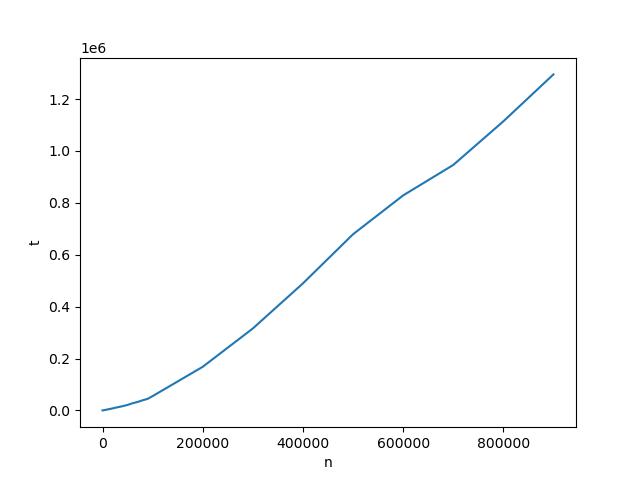

Data behind this chart, as committed beside it:
n, t
10, 3
20, 5
30, 8
40, 13
50, 16
60, 19
70, 23
80, 25
90, 29
100, 31
200, 63
300, 84
400, 111
500, 141
600, 170
700, 212
800, 236
900, 250
1000, 280
2000, 578
3000, 980
4000, 1347
5000, 1727
6000, 2107
7000, 2503
8000, 2886
9000, 3288
10000, 3688
20000, 7766
30000, 12123
40000, 16245
50000, 21104
60000, 27583
70000, 32601
80000, 38978
90000, 44506
100000, 55126
200000, 168102
300000, 315813
400000, 489695
500000, 679039
600000, 828684
700000, 946053
800000, 1114230
900000, 1295148
